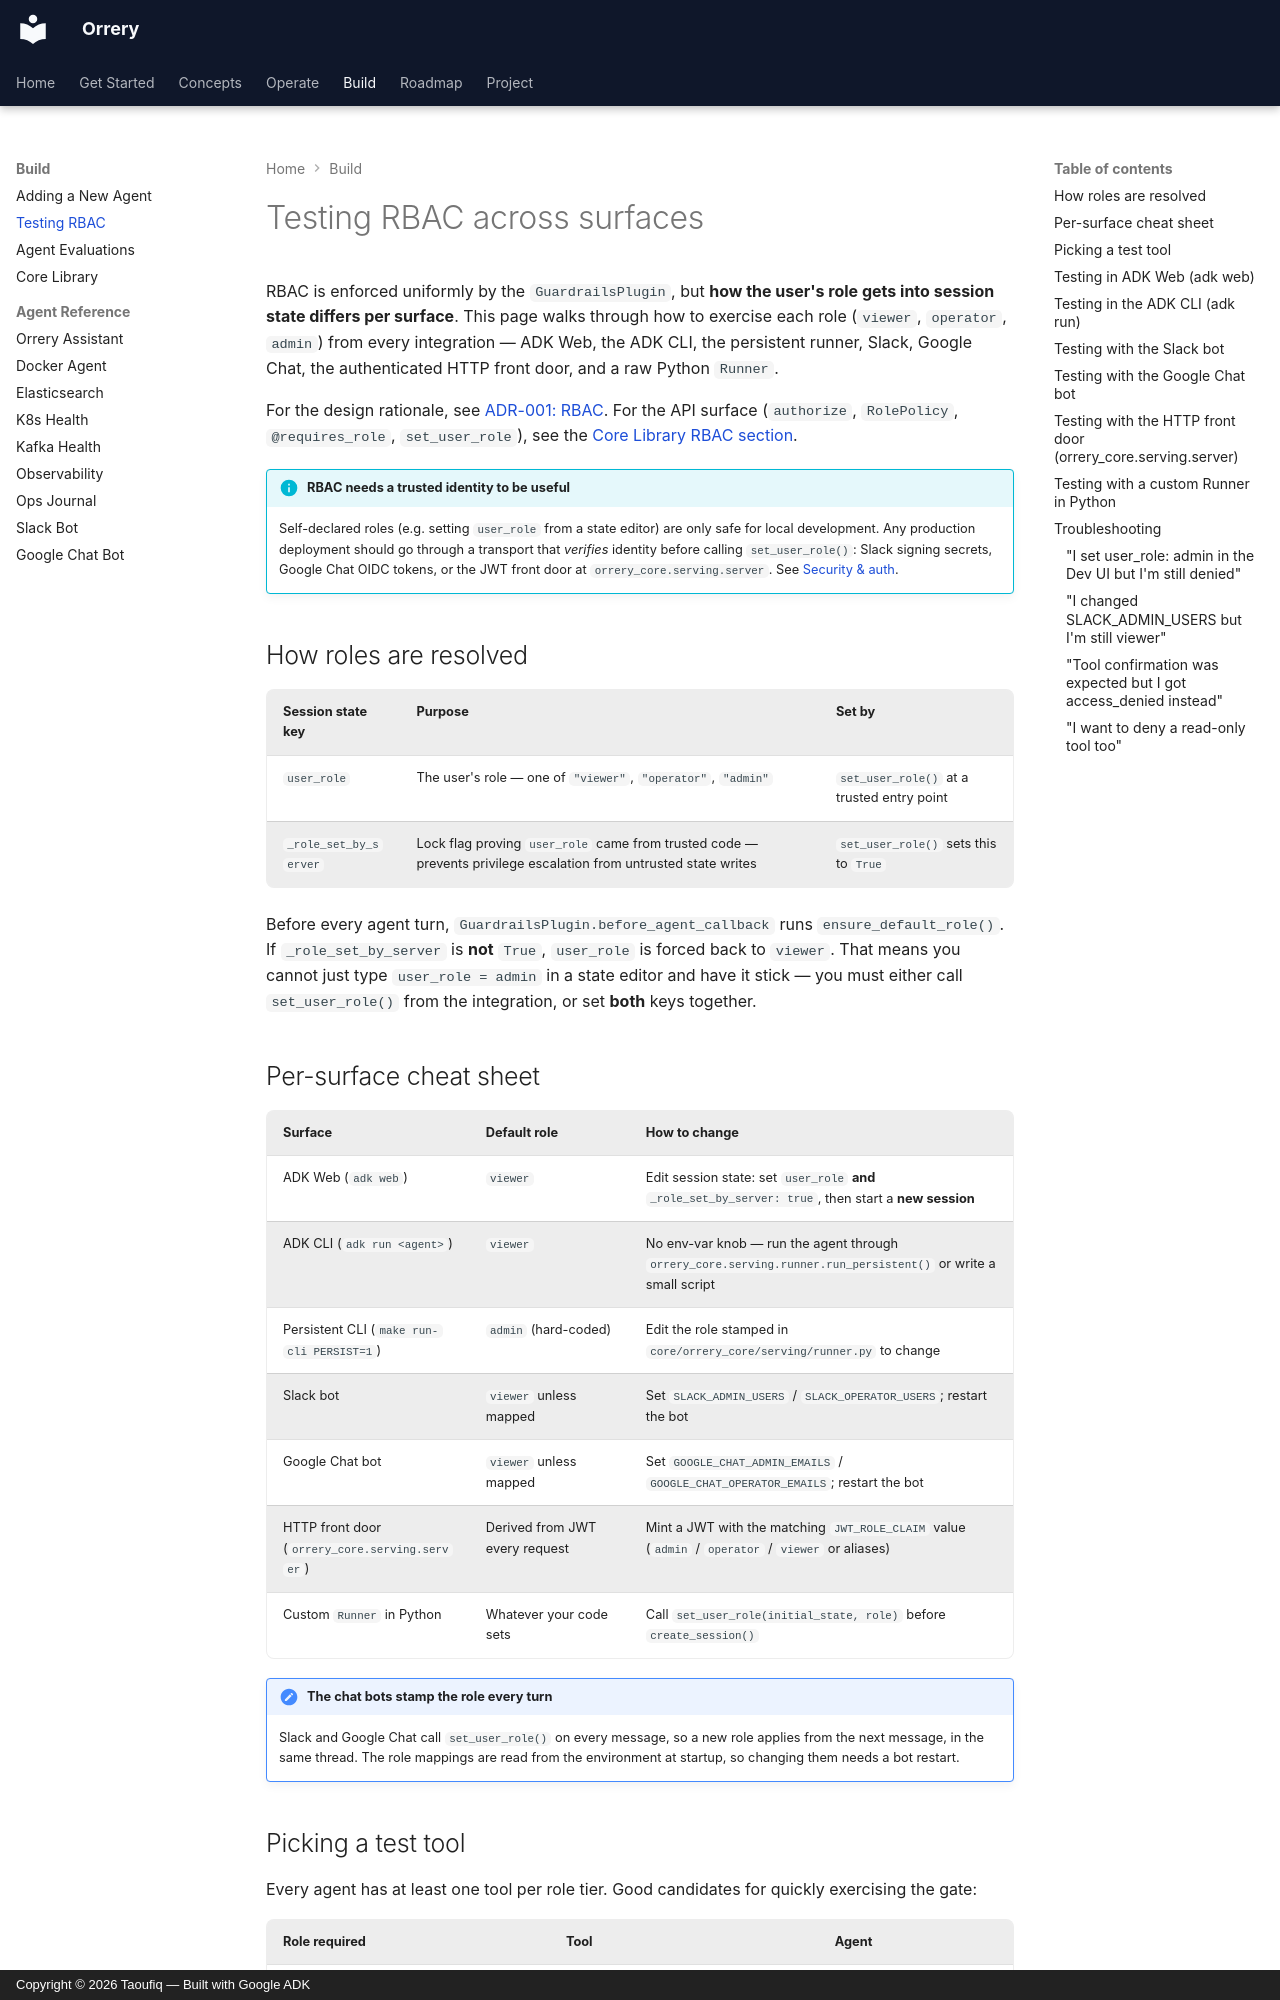

repository: BAHALLA/orrery · page: rbac-testing/index.html · generator: mkdocs · copyright: Copyright © 2026 Taoufiq — Built with Google ADK

# Testing RBAC across surfaces

RBAC is enforced uniformly by the `GuardrailsPlugin`, but **how the user's role gets into session state differs per surface**. This page walks through how to exercise each role (`viewer`, `operator`, `admin`) from every integration — ADK Web, the ADK CLI, the persistent runner, Slack, Google Chat, the authenticated HTTP front door, and a raw Python `Runner`.

For the design rationale, see [ADR-001: RBAC](adr/001-rbac.md). For the API surface (`authorize`, `RolePolicy`, `@requires_role`, `set_user_role`), see the [Core Library RBAC section](core/README.md#role-based-access-control-rbac).

!!! info "RBAC needs a trusted identity to be useful"
    Self-declared roles (e.g. setting `user_role` from a state editor) are only safe for local development. Any production deployment should go through a transport that *verifies* identity before calling `set_user_role()`: Slack signing secrets, Google Chat OIDC tokens, or the JWT front door at `orrery_core.serving.server`. See [Security & auth](config/security.md).

## How roles are resolved

| Session state key | Purpose | Set by |
|-------------------|---------|--------|
| `user_role` | The user's role — one of `"viewer"`, `"operator"`, `"admin"` | `set_user_role()` at a trusted entry point |
| `_role_set_by_server` | Lock flag proving `user_role` came from trusted code — prevents privilege escalation from untrusted state writes | `set_user_role()` sets this to `True` |

Before every agent turn, `GuardrailsPlugin.before_agent_callback` runs `ensure_default_role()`. If `_role_set_by_server` is **not** `True`, `user_role` is forced back to `viewer`. That means you cannot just type `user_role = admin` in a state editor and have it stick — you must either call `set_user_role()` from the integration, or set **both** keys together.

## Per-surface cheat sheet

| Surface | Default role | How to change |
|---------|--------------|---------------|
| ADK Web (`adk web`) | `viewer` | Edit session state: set `user_role` **and** `_role_set_by_server: true`, then start a **new session** |
| ADK CLI (`adk run <agent>`) | `viewer` | No env-var knob — run the agent through `orrery_core.serving.runner.run_persistent()` or write a small script |
| Persistent CLI (`make run-cli PERSIST=1`) | `admin` (hard-coded) | Edit the role stamped in `core/orrery_core/serving/runner.py` to change |
| Slack bot | `viewer` unless mapped | Set `SLACK_ADMIN_USERS` / `SLACK_OPERATOR_USERS`; restart the bot |
| Google Chat bot | `viewer` unless mapped | Set `GOOGLE_CHAT_ADMIN_EMAILS` / `GOOGLE_CHAT_OPERATOR_EMAILS`; restart the bot |
| HTTP front door (`orrery_core.serving.server`) | Derived from JWT every request | Mint a JWT with the matching `JWT_ROLE_CLAIM` value (`admin` / `operator` / `viewer` or aliases) |
| Custom `Runner` in Python | Whatever your code sets | Call `set_user_role(initial_state, role)` before `create_session()` |

!!! note "The chat bots stamp the role every turn"
    Slack and Google Chat call `set_user_role()` on every message, so a new role applies from the next message, in the same thread. The role mappings are read from the environment at startup, so changing them needs a bot restart.
